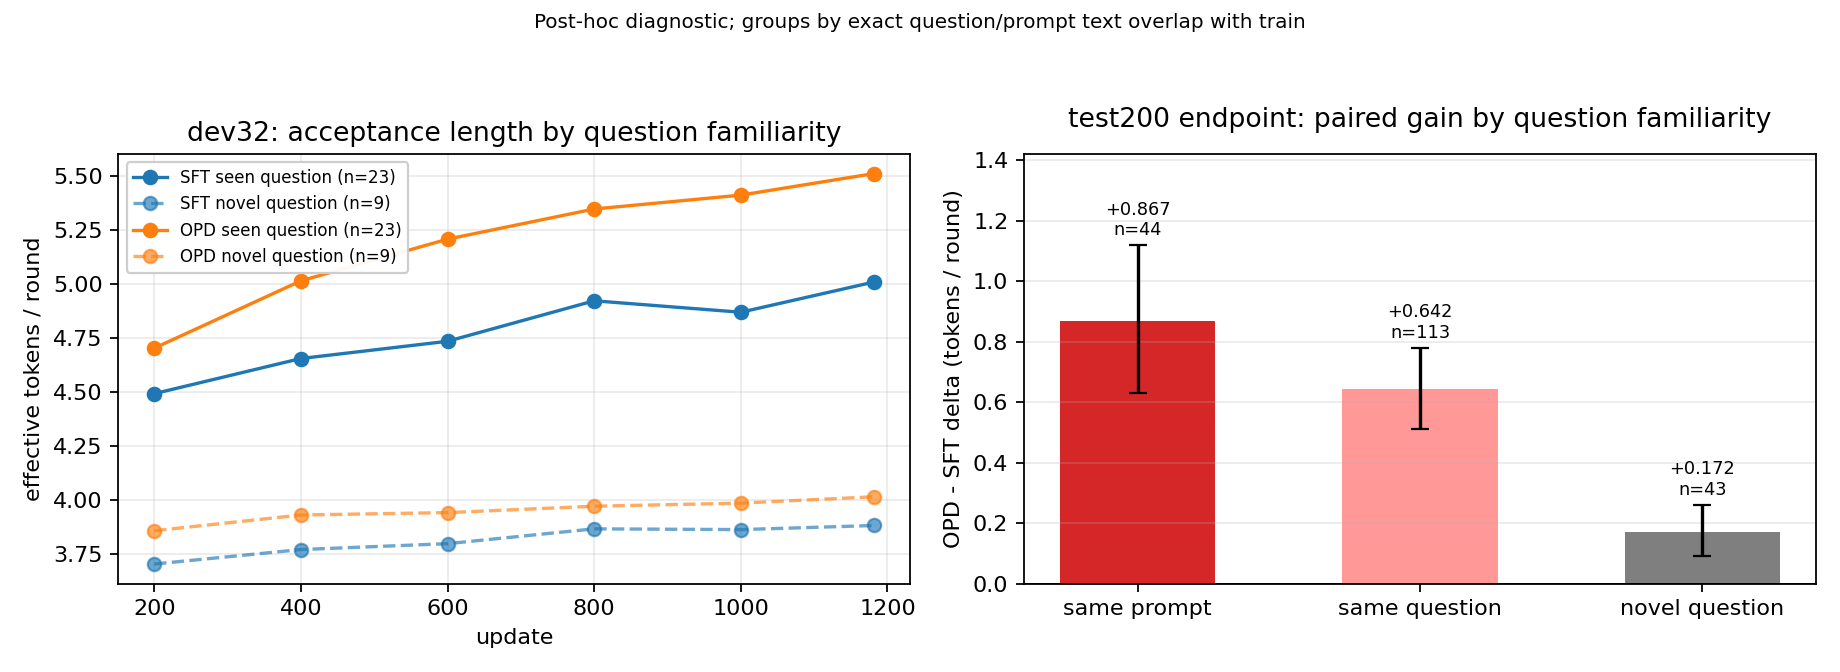

The table this chart was drawn from, first rows:
group, n_test, sft_tpr, opd_tpr, delta, ci_lo, ci_hi
same prompt, 44, 5.61, 6.477, 0.8672, 0.6291, 1.118
same question, 113, 5.071, 5.713, 0.6422, 0.5114, 0.7791
novel question, 43, 3.988, 4.16, 0.1718, 0.08969, 0.2601
